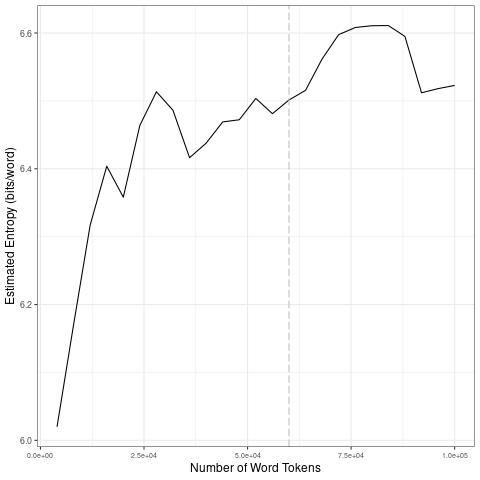

Data behind this chart, as committed beside it:
file, entropy.Corpus.Size, entropy.Entropy, sd.Corpus.Size, sd.SD
data/2021_by_fr/2021-09-08_tokens_1-gram…, 4000, 6.02, 20000, 0.1573
data/2021_by_fr/2021-09-08_tokens_1-gram…, 8000, 6.17, 40000, 0.03837
data/2021_by_fr/2021-09-08_tokens_1-gram…, 12000, 6.317, 60000, 0.01616
data/2021_by_fr/2021-09-08_tokens_1-gram…, 16000, 6.404, 80000, 0.04037
data/2021_by_fr/2021-09-08_tokens_1-gram…, 20000, 6.358, 1e+05, 0.04726
data/2021_by_fr/2021-09-08_tokens_1-gram…, 24000, 6.464, 20000, 0.1573
data/2021_by_fr/2021-09-08_tokens_1-gram…, 28000, 6.513, 40000, 0.03837
data/2021_by_fr/2021-09-08_tokens_1-gram…, 32000, 6.486, 60000, 0.01616
data/2021_by_fr/2021-09-08_tokens_1-gram…, 36000, 6.416, 80000, 0.04037
data/2021_by_fr/2021-09-08_tokens_1-gram…, 40000, 6.438, 1e+05, 0.04726
data/2021_by_fr/2021-09-08_tokens_1-gram…, 44000, 6.469, 20000, 0.1573
data/2021_by_fr/2021-09-08_tokens_1-gram…, 48000, 6.472, 40000, 0.03837
data/2021_by_fr/2021-09-08_tokens_1-gram…, 52000, 6.504, 60000, 0.01616
data/2021_by_fr/2021-09-08_tokens_1-gram…, 56000, 6.481, 80000, 0.04037
data/2021_by_fr/2021-09-08_tokens_1-gram…, 60000, 6.501, 1e+05, 0.04726
data/2021_by_fr/2021-09-08_tokens_1-gram…, 64000, 6.516, 20000, 0.1573
data/2021_by_fr/2021-09-08_tokens_1-gram…, 68000, 6.562, 40000, 0.03837
data/2021_by_fr/2021-09-08_tokens_1-gram…, 72000, 6.598, 60000, 0.01616
data/2021_by_fr/2021-09-08_tokens_1-gram…, 76000, 6.608, 80000, 0.04037
data/2021_by_fr/2021-09-08_tokens_1-gram…, 80000, 6.611, 1e+05, 0.04726
data/2021_by_fr/2021-09-08_tokens_1-gram…, 84000, 6.611, 20000, 0.1573
data/2021_by_fr/2021-09-08_tokens_1-gram…, 88000, 6.595, 40000, 0.03837
data/2021_by_fr/2021-09-08_tokens_1-gram…, 92000, 6.512, 60000, 0.01616
data/2021_by_fr/2021-09-08_tokens_1-gram…, 96000, 6.518, 80000, 0.04037
data/2021_by_fr/2021-09-08_tokens_1-gram…, 1e+05, 6.523, 1e+05, 0.04726
